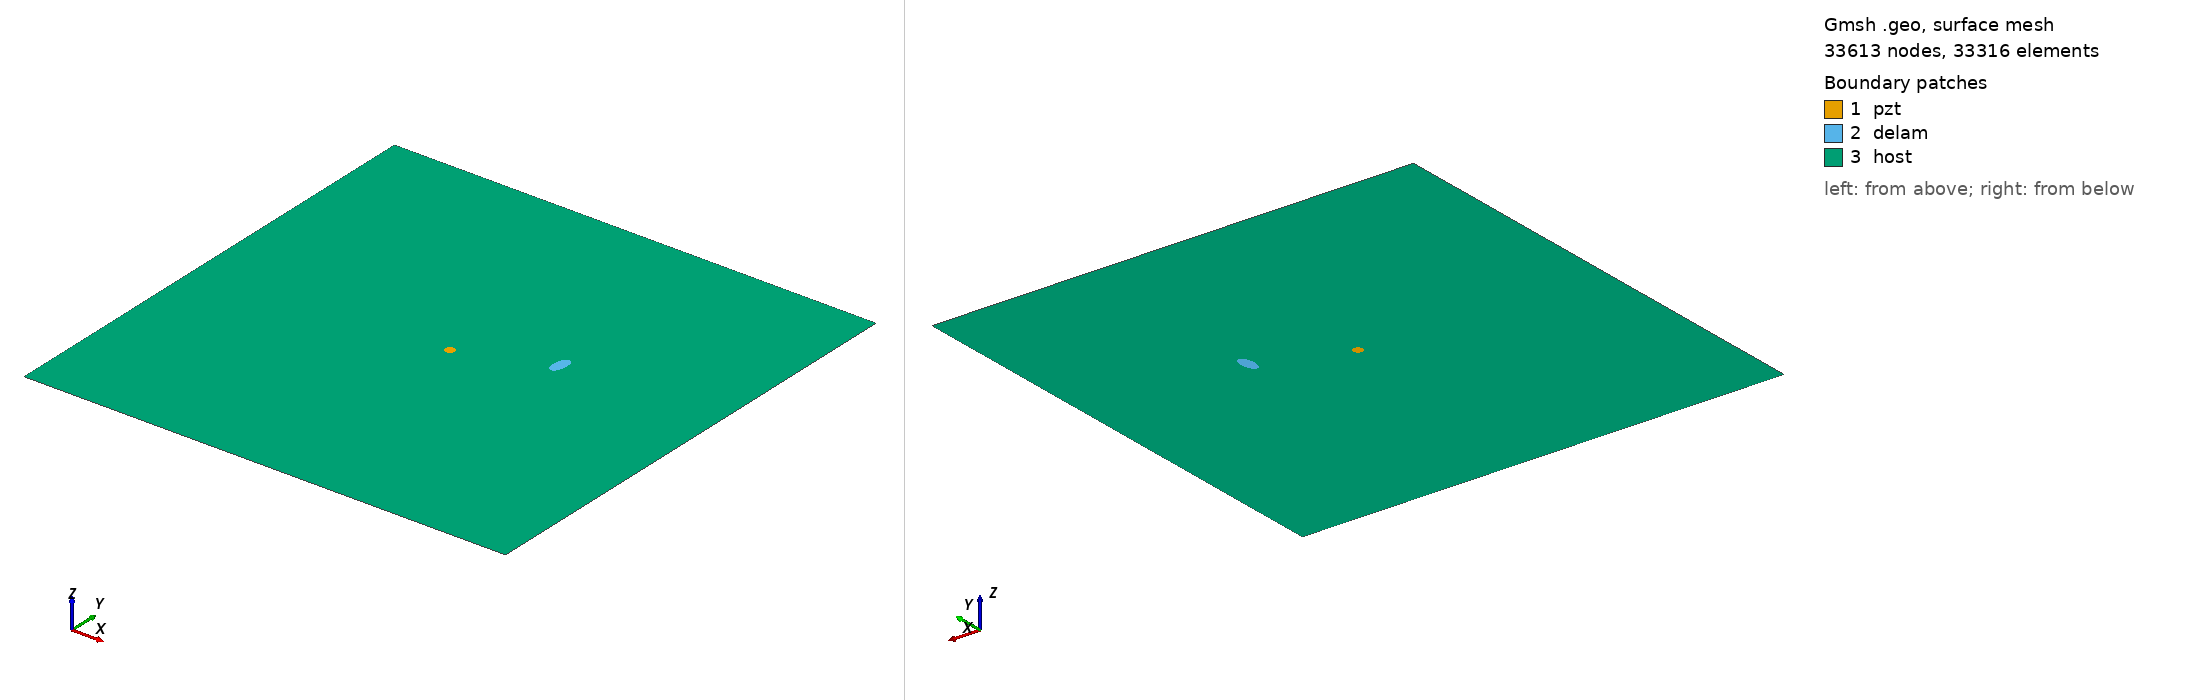

Gmsh geometry script, surface-meshed: 33613 nodes, 33316 surface elements. Boundary patches (legend numbers): 1 pzt, 2 delam, 3 host. Left view from above one corner, right view from below the opposite corner. Legend entries are the model's physical surfaces. The drawing asked Gmsh for element sizes between 1% and 20% of the model's largest extent; the script's own settings can give other sizes.

=== m1_rand_single_delam_31.geo (drawn) ===
SetFactory("OpenCASCADE");
L=0.500000; 
W=0.500000; 
a=0.011831; 
b=0.005836; 
x=0.337633; 
y=0.284834; 
alpha=0.470088 *Pi; 
r=0.005000; 
xpzt=0.250000; 
ypzt=0.250000; 
//+
Point(1) = {0, 0, 0, 1.0};
//+
Point(2) = {L, 0, 0, 1.0};
//+
Point(3) = {L, W, 0, 1.0};
//+
Point(4) = {0, W, 0, 1.0};
//+
Line(1) = {1, 2};
//+
Line(2) = {2, 3};
//+
Line(3) = {3, 4};
//+
Line(4) = {4, 1};
//+
Circle(5) = {xpzt, ypzt, -0, r, 0, 2*Pi};
//+
Ellipse(6) = {x, y, -0, a, b, 0, 2*Pi};
//+
Rotate {{0, 0, 1}, {x, y, 0}, alpha} {
  Curve{6}; 
}
//+
Curve Loop(1) = {4, 1, 2, 3};
//+
Curve Loop(2) = {6};
//+
Curve Loop(3) = {5};
//+
Curve Loop(4) = {6};
//+
Curve Loop(5) = {5};
//+
Plane Surface(1) = {5};
//+
Plane Surface(2) = {4};
//+
Plane Surface(3) = {1, 2, 3};
//+
Point(9) = {xpzt, ypzt, 0, 1.0};
//+
Point{9} In Surface {1};// mesh node at centre of pzt
//+
Physical Surface("pzt") = {1};
//+
Physical Surface("delam") = {2};
//+
Physical Surface("host") = {3};

Mesh.Algorithm = 6; // Frontal
Mesh.CharacteristicLengthFactor = 0.068000;
Mesh.CharacteristicLengthMin = 0.001000;
Mesh.CharacteristicLengthMax = 0.200000;
Mesh.RecombineAll = 1; // Apply recombination algorithm
Mesh.SubdivisionAlgorithm = 1; // 1: all quadrangles
Mesh.Smoothing = 1;
